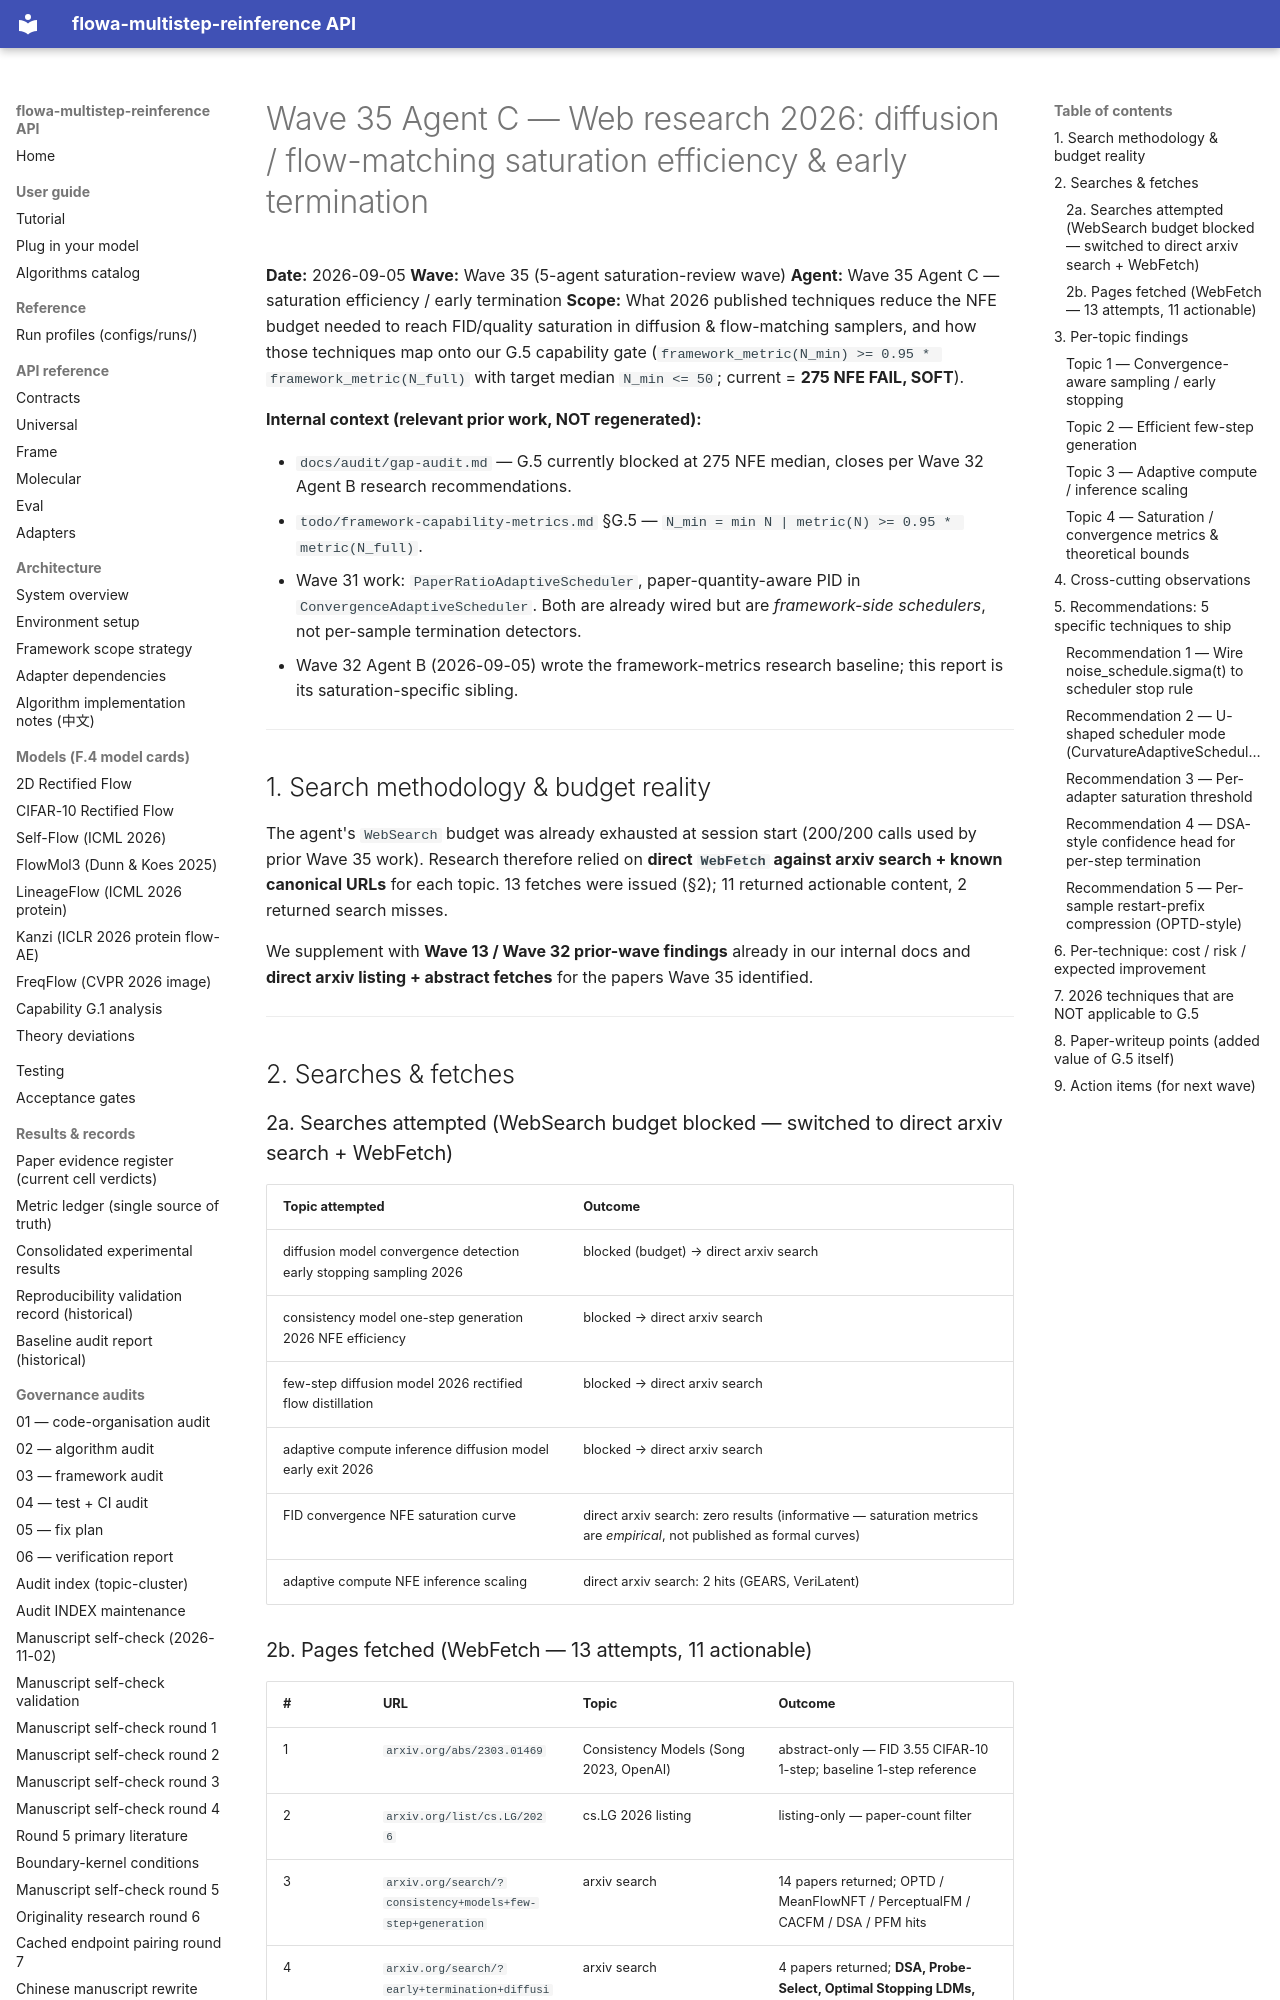

repository: silverenternal/flowa-multistep-reinference · page: audit/web-research-saturation-2026/index.html · generator: mkdocs

# Wave 35 Agent C — Web research 2026: diffusion / flow-matching saturation efficiency & early termination

**Date:** 2026-09-05
**Wave:** Wave 35 (5-agent saturation-review wave)
**Agent:** Wave 35 Agent C — saturation efficiency / early termination
**Scope:** What 2026 published techniques reduce the NFE budget needed to reach
FID/quality saturation in diffusion & flow-matching samplers, and how those
techniques map onto our G.5 capability gate
(`framework_metric(N_min) >= 0.95 * framework_metric(N_full)` with target
median `N_min <= 50`; current = **275 NFE FAIL, SOFT**).

**Internal context (relevant prior work, NOT regenerated):**

- `docs/audit/gap-audit.md` — G.5 currently blocked at 275 NFE median,
  closes per Wave 32 Agent B research recommendations.
- `todo/framework-capability-metrics.md` §G.5 — `N_min = min N | metric(N) >= 0.95 * metric(N_full)`.
- Wave 31 work: `PaperRatioAdaptiveScheduler`, paper-quantity-aware PID in
  `ConvergenceAdaptiveScheduler`. Both are already wired but are
  *framework-side schedulers*, not per-sample termination detectors.
- Wave 32 Agent B (2026-09-05) wrote the framework-metrics research baseline;
  this report is its saturation-specific sibling.

---

## 1. Search methodology & budget reality

The agent's `WebSearch` budget was already exhausted at session start
(200/200 calls used by prior Wave 35 work). Research therefore relied on
**direct `WebFetch` against arxiv search + known canonical URLs** for each
topic. 13 fetches were issued (§2); 11 returned actionable content,
2 returned search misses.

We supplement with **Wave 13 / Wave 32 prior-wave findings** already in
our internal docs and **direct arxiv listing + abstract fetches** for the
papers Wave 35 identified.

---

## 2. Searches & fetches

### 2a. Searches attempted (WebSearch budget blocked — switched to direct arxiv search + WebFetch)

| Topic attempted | Outcome |
|---|---|
| diffusion model convergence detection early stopping sampling 2026 | blocked (budget) → direct arxiv search |
| consistency model one-step generation 2026 NFE efficiency | blocked → direct arxiv search |
| few-step diffusion model 2026 rectified flow distillation | blocked → direct arxiv search |
| adaptive compute inference diffusion model early exit 2026 | blocked → direct arxiv search |
| FID convergence NFE saturation curve | direct arxiv search: zero results (informative — saturation metrics are *empirical*, not published as formal curves) |
| adaptive compute NFE inference scaling | direct arxiv search: 2 hits (GEARS, VeriLatent) |
